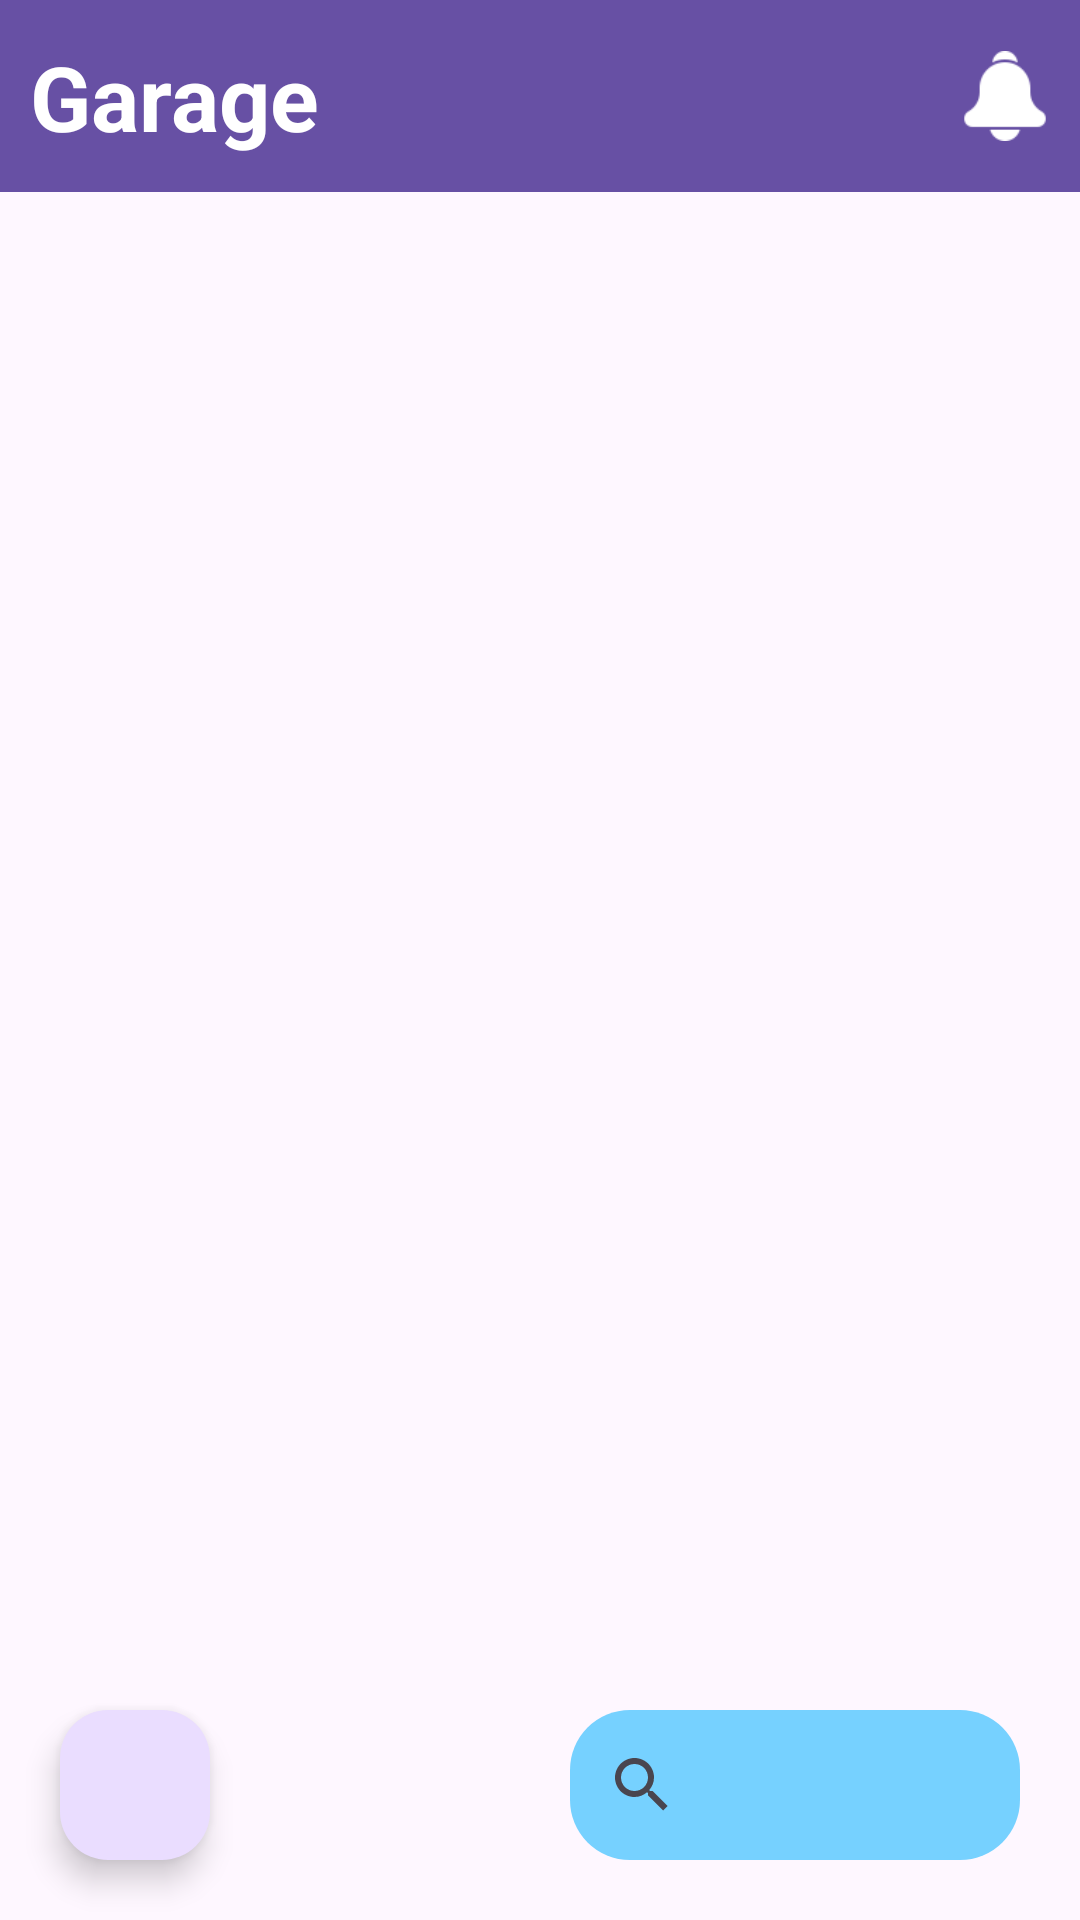

Reconstruct the res/layout file that produces this screen, plus the resources it refers to.
<!-- AndroidManifest.xml: application theme Theme.Garage -->
<!-- res/layout/fragment_home.xml -->
<?xml version="1.0" encoding="utf-8"?>
<layout xmlns:android="http://schemas.android.com/apk/res/android"
    xmlns:tools="http://schemas.android.com/tools"
    xmlns:app="http://schemas.android.com/apk/res-auto">

    <data>

        <variable
            name="viewModel"
            type="com.example.garage.viewmodels.CarViewModel" />

    </data>

    <FrameLayout
        android:layout_width="match_parent"
        android:layout_height="match_parent"
        tools:context=".ui.HomeFragment">

        <androidx.constraintlayout.widget.ConstraintLayout
            android:layout_width="match_parent"
            android:layout_height="match_parent">

            <com.google.android.material.appbar.AppBarLayout
                android:id="@+id/topBar"
                android:layout_width="match_parent"
                android:layout_height="wrap_content"
                app:layout_constraintTop_toTopOf="parent"
                app:layout_constraintEnd_toEndOf="parent"
                app:layout_constraintStart_toStartOf="parent"
                >

                <androidx.constraintlayout.widget.ConstraintLayout
                    android:layout_width="match_parent"
                    android:layout_height="wrap_content">

                    <androidx.appcompat.widget.Toolbar
                        android:id="@+id/toolbar"
                        android:layout_width="match_parent"
                        android:layout_height="?attr/actionBarSize"
                        android:background="?attr/colorPrimary"
                        app:layout_constraintStart_toStartOf="parent"
                        app:layout_constraintTop_toTopOf="parent"
                        app:layout_constraintEnd_toEndOf="parent"
                        />

                    <TextView
                        android:id="@+id/appName"
                        android:layout_width="wrap_content"
                        android:layout_height="wrap_content"
                        android:text="@string/app_name"
                        android:textSize="30sp"
                        android:textStyle="bold"
                        android:textColor="@color/white"
                        android:layout_margin="10dp"
                        app:layout_constraintTop_toTopOf="parent"
                        app:layout_constraintStart_toStartOf="parent"
                        app:layout_constraintBottom_toBottomOf="parent"
                        />

                    <TextView
                        android:id="@+id/notificationCounter"
                        android:layout_width="wrap_content"
                        android:layout_height="wrap_content"
                        android:textSize="30sp"
                        android:textStyle="bold"
                        android:textColor="@color/white"
                        android:layout_marginEnd="10sp"
                        app:layout_constraintBottom_toBottomOf="@+id/notificationIcon"
                        app:layout_constraintEnd_toStartOf="@id/notificationIcon"
                        app:layout_constraintTop_toTopOf="@+id/notificationIcon"
                        tools:text="1"
                        android:visibility="gone"
                        />

                    <ImageView
                        android:id="@+id/notificationIcon"
                        android:layout_width="30sp"
                        android:layout_height="30sp"
                        android:src="@drawable/notification"
                        android:layout_margin="10dp"
                        app:layout_constraintEnd_toEndOf="parent"
                        app:layout_constraintTop_toTopOf="parent"
                        app:layout_constraintBottom_toBottomOf="parent"
                        app:tint="@color/white" />

                </androidx.constraintlayout.widget.ConstraintLayout>

            </com.google.android.material.appbar.AppBarLayout>

            <androidx.recyclerview.widget.RecyclerView
                android:id="@+id/HomeRecyclerView"
                android:layout_width="match_parent"
                android:layout_height="wrap_content"
                app:layoutManager="androidx.recyclerview.widget.LinearLayoutManager"
                app:layout_constraintEnd_toEndOf="parent"
                app:layout_constraintStart_toStartOf="parent"
                app:layout_constraintTop_toBottomOf="@id/topBar" />

            <com.google.android.material.floatingactionbutton.FloatingActionButton
                android:id="@+id/AddCar"
                android:layout_width="50dp"
                android:layout_height="50dp"
                app:fabCustomSize="50dp"
                android:src="@drawable/plus"
                app:tint="@color/white"
                app:layout_constraintBottom_toBottomOf="parent"
                app:layout_constraintStart_toStartOf="parent"
                android:layout_margin="20dp"
                />

            <androidx.appcompat.widget.SearchView
                android:id="@+id/SearchCar"
                android:layout_width="150dp"
                android:layout_height="wrap_content"
                android:layout_margin="20dp"
                android:background="@drawable/shape_search_car"
                android:backgroundTint="@color/material_dynamic_primary80"
                android:inputType="text"
                app:layout_constraintTop_toTopOf="@+id/AddCar"
                app:layout_constraintBottom_toBottomOf="@+id/AddCar"
                app:layout_constraintEnd_toEndOf="parent"
                />

        </androidx.constraintlayout.widget.ConstraintLayout>

    </FrameLayout>
</layout>
<!-- resources referenced by this layout -->
<resources>
  <color name="white">#FFFFFFFF</color>
  <!-- drawable notification: png bitmap (drawable, 823 bytes) -->
  <!-- drawable shape_search_car (drawable) -->
  <?xml version="1.0" encoding="utf-8"?>
  <shape xmlns:android="http://schemas.android.com/apk/res/android"
      android:shape = "rectangle"
      android:innerRadius="200dp"
      >
  
      <size
          android:height="50dp"
          android:width="50dp"
          />
  
      <corners
         android:radius="20dp"
          />
  
  </shape>
  <string name="app_name">Garage</string>
  <style name="Theme.Garage" parent="Base.Theme.Garage" />
  <style name="Base.Theme.Garage" parent="Theme.Material3.DayNight.NoActionBar">
          
          
      </style>
</resources>
